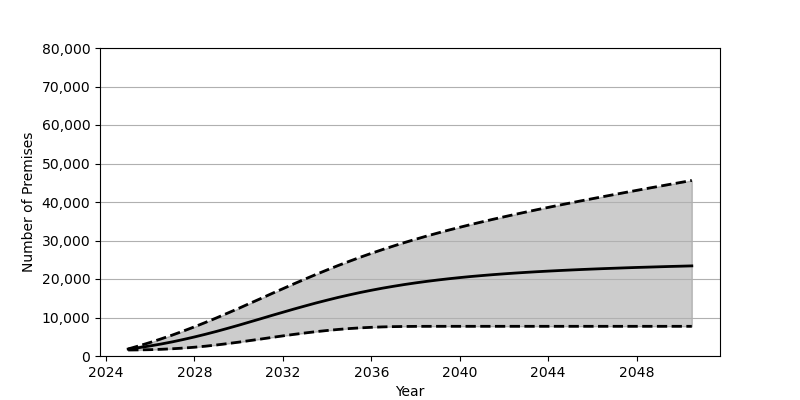

The data file committed next to this chart (first rows):
Date, Low, Base, High
2025-01, 1559, 1801, 1833
2025-07, 1588, 2180, 2651
2026-01, 1646, 2626, 3528
2026-07, 1742, 3119, 4462
2027-01, 1881, 3674, 5445
2027-07, 2058, 4285, 6487
2028-01, 2282, 4946, 7580
2028-07, 2550, 5648, 8722
2029-01, 2867, 6397, 9910
2029-07, 3220, 7181, 11131
2030-01, 3598, 7996, 12376
2030-07, 4000, 8833, 13651
2031-01, 4404, 9679, 14926
2031-07, 4820, 10528, 16212
2032-01, 5228, 11363, 17480
2032-07, 5613, 12191, 18742
2033-01, 5982, 12994, 19983
2033-07, 6326, 13769, 21186
2034-01, 6627, 14508, 22361
2034-07, 6895, 15210, 23497
2035-01, 7126, 15870, 24592
2035-07, 7308, 16492, 25650
2036-01, 7451, 17072, 26663
2036-07, 7559, 17610, 27634
2037-01, 7629, 18104, 28567
2037-07, 7673, 18565, 29463
2038-01, 7697, 18990, 30319
2038-07, 7706, 19376, 31142
2039-01, 7710, 19735, 31935
2039-07, 7711, 20061, 32698
2040-01, 7711, 20365, 33434
2040-07, 7711, 20642, 34144
2041-01, 7711, 20892, 34832
2041-07, 7711, 21127, 35501
2042-01, 7711, 21341, 36150
2042-07, 7711, 21539, 36782
2043-01, 7711, 21723, 37400
2043-07, 7711, 21893, 38008
2044-01, 7711, 22049, 38597
2044-07, 7711, 22196, 39177
2045-01, 7711, 22332, 39748
2045-07, 7711, 22462, 40311
2046-01, 7711, 22581, 40865
2046-07, 7711, 22695, 41409
2047-01, 7711, 22798, 41951
2047-07, 7711, 22900, 42485
2048-01, 7711, 22998, 43018
2048-07, 7711, 23082, 43544
2049-01, 7711, 23169, 44061
2049-07, 7711, 23254, 44578
2050-01, 7711, 23328, 45088
2050-07, 7711, 23407, 45598
